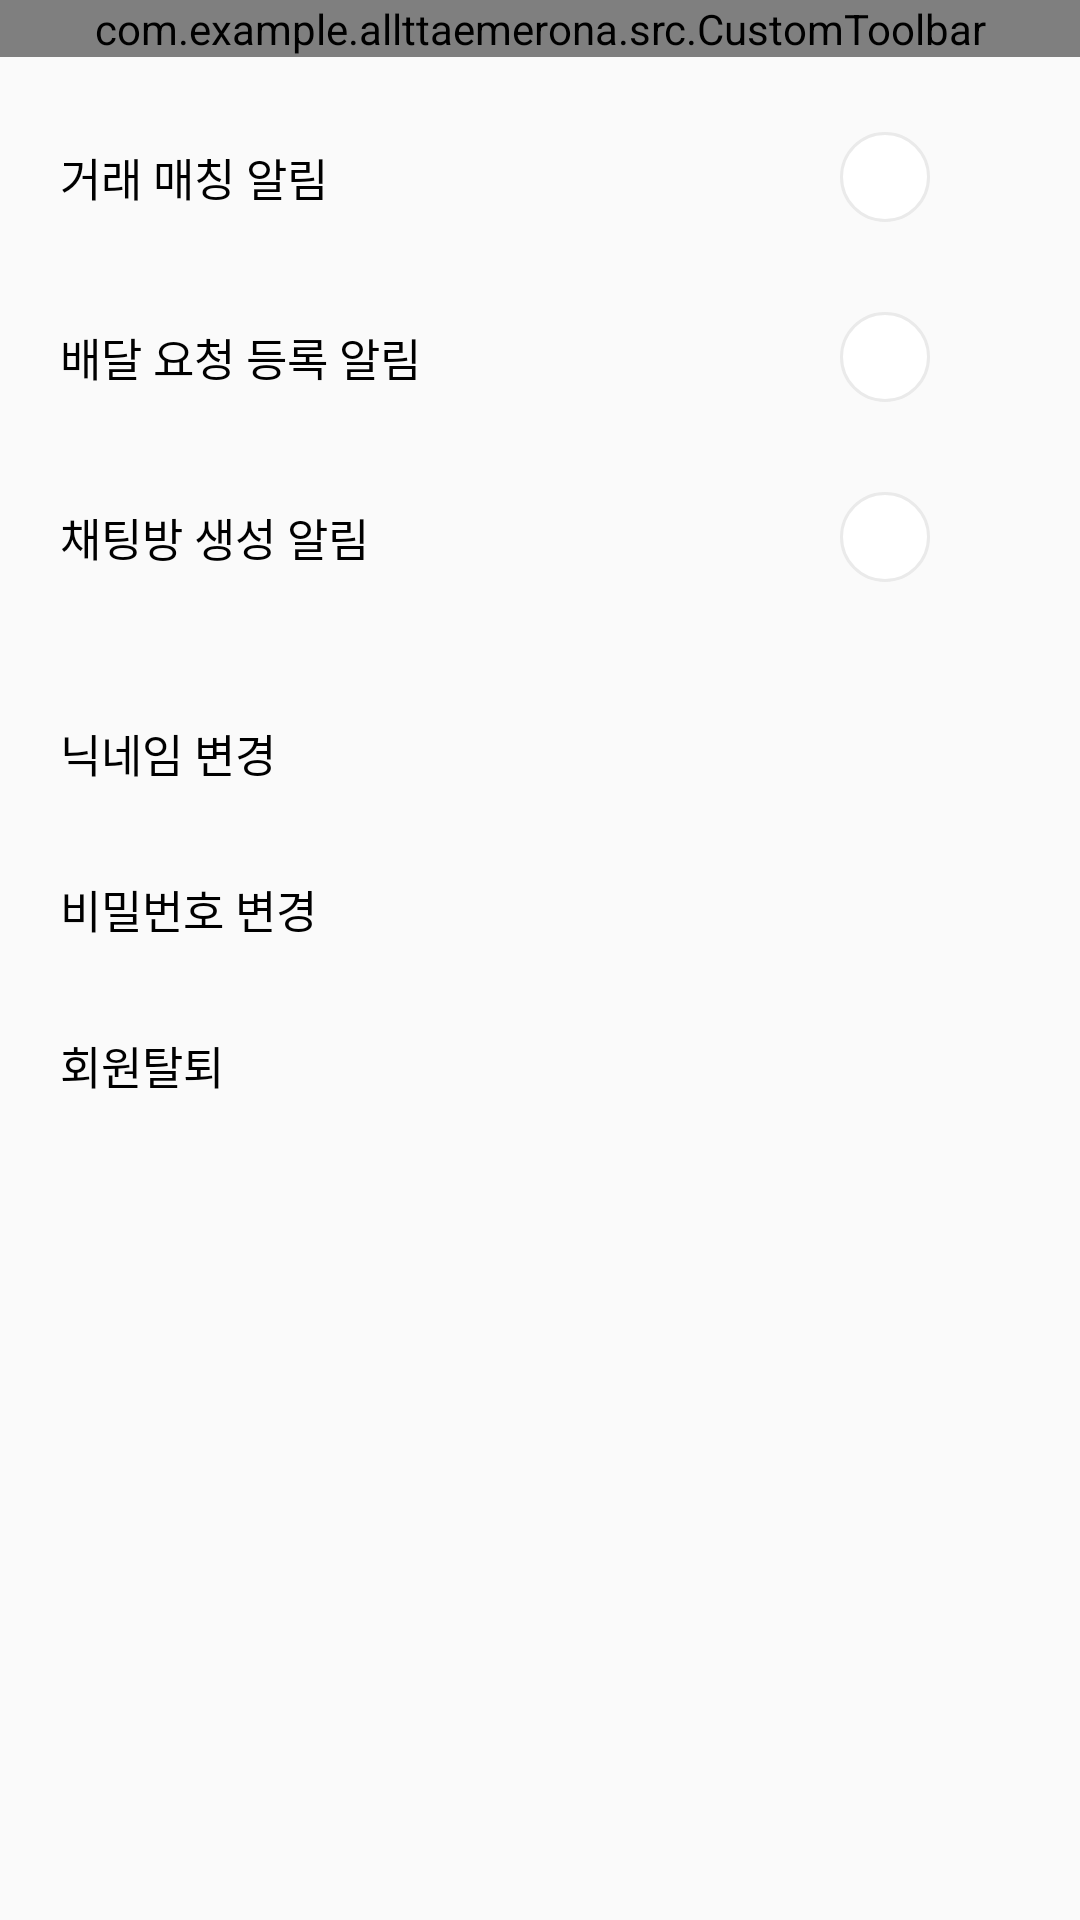

The Android layout XML behind this screen, and the referenced resources:
<!-- AndroidManifest.xml: application theme Theme.Allttaemerona -->
<!-- res/layout/activity_setting.xml -->
<?xml version="1.0" encoding="utf-8"?>
<androidx.constraintlayout.widget.ConstraintLayout xmlns:android="http://schemas.android.com/apk/res/android"
    xmlns:app="http://schemas.android.com/apk/res-auto"
    xmlns:tools="http://schemas.android.com/tools"
    android:layout_width="match_parent"
    android:layout_height="match_parent"
    tools:context=".src.setting.SettingActivity">

    <com.example.allttaemerona.src.CustomToolbar
        android:id="@+id/customToolbar"
        android:layout_width="match_parent"
        android:layout_height="wrap_content"
        app:layout_constraintStart_toStartOf="parent"
        app:layout_constraintTop_toTopOf="parent"
        app:showBackButton="true"
        app:showButtons="false"
        app:title="설정"/>

    <androidx.constraintlayout.widget.ConstraintLayout
        android:layout_width="match_parent"
        android:layout_height="0dp"
        android:paddingHorizontal="20dp"
        android:paddingTop="25dp"
        app:layout_constraintTop_toBottomOf="@id/customToolbar"
        app:layout_constraintBottom_toBottomOf="parent"
        app:layout_constraintStart_toStartOf="parent">

        <TextView
            android:id="@+id/tv_matching_noti"
            android:layout_width="wrap_content"
            android:layout_height="wrap_content"
            android:text="거래 매칭 알림"
            android:textSize="15sp"
            android:textColor="@color/black"
            app:layout_constraintStart_toStartOf="parent"
            app:layout_constraintTop_toTopOf="@id/switch_matching_noti"
            app:layout_constraintBottom_toBottomOf="@id/switch_matching_noti"/>

        <Switch
            android:id="@+id/switch_matching_noti"
            android:layout_width="wrap_content"
            android:layout_height="30dp"
            android:track="@drawable/switch_track_selector"
            android:thumb="@drawable/switch_thumb"
            app:layout_constraintEnd_toEndOf="parent"
            app:layout_constraintTop_toTopOf="parent" />

        <TextView
            android:id="@+id/tv_new_noti"
            android:layout_width="wrap_content"
            android:layout_height="wrap_content"
            android:text="배달 요청 등록 알림"
            android:textSize="15sp"
            android:textColor="@color/black"
            app:layout_constraintStart_toStartOf="parent"
            app:layout_constraintTop_toTopOf="@id/switch_new_noti"
            app:layout_constraintBottom_toBottomOf="@id/switch_new_noti"/>

        <Switch
            android:id="@+id/switch_new_noti"
            android:layout_width="wrap_content"
            android:layout_height="30dp"
            android:track="@drawable/switch_track_selector"
            android:thumb="@drawable/switch_thumb"
            android:layout_marginTop="30dp"
            app:layout_constraintTop_toBottomOf="@id/switch_matching_noti"
            app:layout_constraintEnd_toEndOf="parent" />

        <TextView
            android:id="@+id/tv_chat_noti"
            android:layout_width="wrap_content"
            android:layout_height="wrap_content"
            android:text="채팅방 생성 알림"
            android:textSize="15sp"
            android:textColor="@color/black"
            app:layout_constraintStart_toStartOf="parent"
            app:layout_constraintTop_toTopOf="@id/switch_chat_noti"
            app:layout_constraintBottom_toBottomOf="@id/switch_chat_noti"/>

        <Switch
            android:id="@+id/switch_chat_noti"
            android:layout_width="wrap_content"
            android:layout_height="30dp"
            android:track="@drawable/switch_track_selector"
            android:thumb="@drawable/switch_thumb"
            android:layout_marginTop="30dp"
            app:layout_constraintTop_toBottomOf="@id/switch_new_noti"
            app:layout_constraintEnd_toEndOf="parent" />

        <TextView
            android:id="@+id/tv_change_nickname"
            android:layout_width="wrap_content"
            android:layout_height="wrap_content"
            android:text="닉네임 변경"
            android:textSize="15sp"
            android:textColor="@color/black"
            android:layout_marginTop="50dp"
            app:layout_constraintStart_toStartOf="parent"
            app:layout_constraintTop_toBottomOf="@+id/tv_chat_noti" />

        <TextView
            android:id="@+id/tv_change_pw"
            android:layout_width="wrap_content"
            android:layout_height="wrap_content"
            android:text="비밀번호 변경"
            android:layout_marginTop="30dp"
            android:textSize="15sp"
            android:textColor="@color/black"
            app:layout_constraintStart_toStartOf="parent"
            app:layout_constraintTop_toBottomOf="@+id/tv_change_nickname" />

        <TextView
            android:id="@+id/tv_withdrawal"
            android:layout_width="wrap_content"
            android:layout_height="wrap_content"
            android:text="회원탈퇴"
            android:layout_marginTop="30dp"
            android:textSize="15sp"
            android:textColor="@color/black"
            app:layout_constraintStart_toStartOf="parent"
            app:layout_constraintTop_toBottomOf="@+id/tv_change_pw" />

    </androidx.constraintlayout.widget.ConstraintLayout>



</androidx.constraintlayout.widget.ConstraintLayout>
<!-- resources referenced by this layout -->
<resources>
  <color name="black">#FF000000</color>
  <!-- drawable switch_thumb (drawable) -->
  <?xml version="1.0" encoding="utf-8"?>
  <shape xmlns:android="http://schemas.android.com/apk/res/android"
      android:shape="oval">
  
      <size
          android:width="30dp"
          android:height="30dp"/>
  
      <solid
          android:color="@color/white"/>
  
      <stroke
          android:width="1dp"
          android:color="#EAEAEA"/>
  
  </shape>
  <style name="Theme.Allttaemerona" parent="Theme.AppCompat.DayNight.NoActionBar">
          
          <item name="colorPrimary">@color/green</item>
          <item name="colorPrimaryVariant">@color/green</item>
          <item name="colorOnPrimary">@color/white</item>
          
          <item name="colorSecondary">@color/purple_light</item>
          <item name="colorSecondaryVariant">@color/main_purple</item>
          <item name="colorOnSecondary">@color/black</item>
          
          <item name="android:statusBarColor">?attr/colorPrimaryVariant</item>
          <item name="android:windowLightStatusBar">true</item>
          
      </style>
  <color name="white">#FFFFFFFF</color>
  <color name="green">#FFD5F999</color>
  <color name="purple_light">#FFECE0FF</color>
  <color name="main_purple">#FFD9C1FF</color>
</resources>
